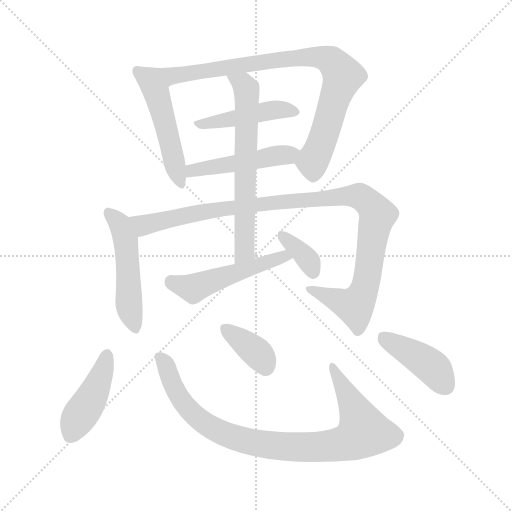
t = 0.00 s
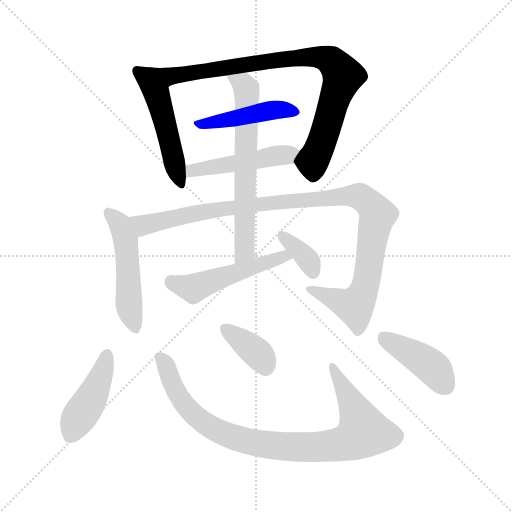
t = 1.97 s
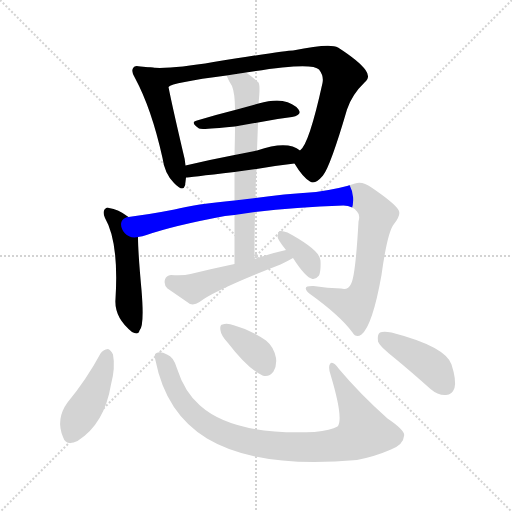
t = 3.94 s
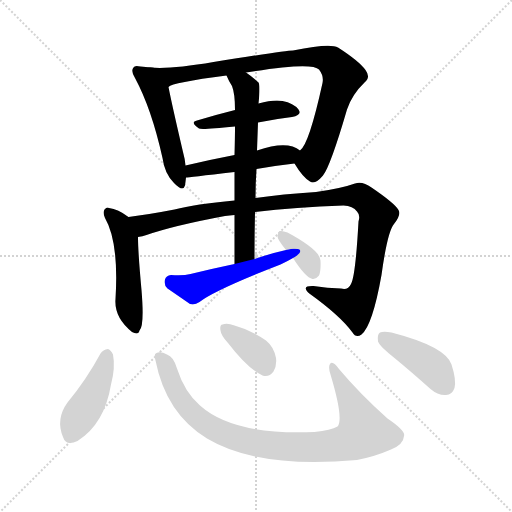
t = 5.90 s
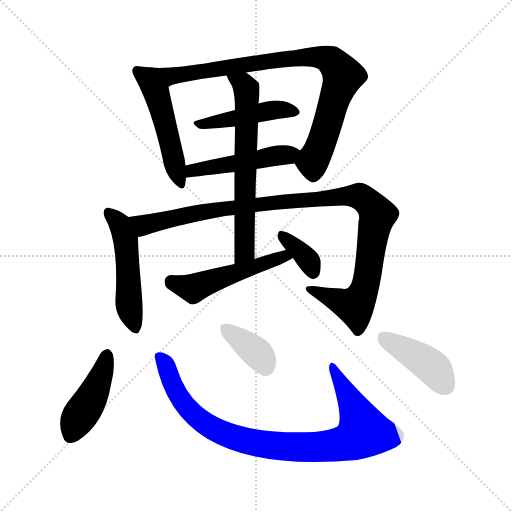
t = 7.87 s
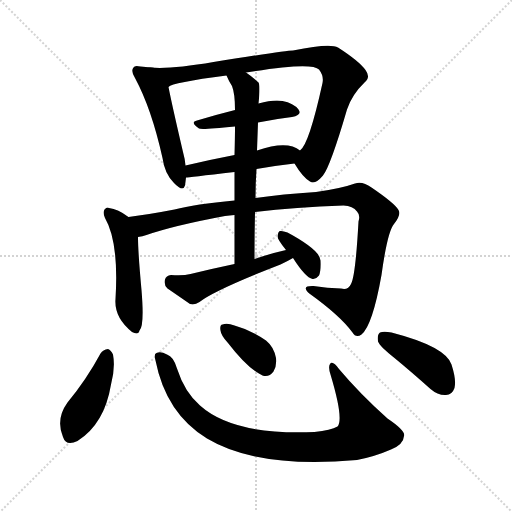
t = 9.84 s

The animated SVG that drew these frames (rendered in a browser with its animation timeline set to each time). Animation: 13 CSS @keyframes rules; one cycle of 9.84 s.

<svg version="1.1" viewBox="0 0 1024 1024" xmlns="http://www.w3.org/2000/svg">
  <g stroke="lightgray" stroke-dasharray="1,1" stroke-width="1" transform="scale(4, 4)">
    <line x1="0" y1="0" x2="256" y2="256"></line>
    <line x1="256" y1="0" x2="0" y2="256"></line>
    <line x1="128" y1="0" x2="128" y2="256"></line>
    <line x1="0" y1="128" x2="256" y2="128"></line>
  </g>
<g transform="scale(1, -1) translate(0, -900)">
   <style type="text/css">
    @keyframes keyframes0 {
      from {
       stroke: blue;
       stroke-dashoffset: 501;
       stroke-width: 128;
       }
       62% {
       animation-timing-function: step-end;
       stroke: blue;
       stroke-dashoffset: 0;
       stroke-width: 128;
       }
       to {
       stroke: black;
       stroke-width: 1024;
       }
       }
       #make-me-a-hanzi-animation-0 {
         animation: keyframes0 0.657715s both;
         animation-delay: 0.000000s;
         animation-timing-function: linear;
       }
    @keyframes keyframes1 {
      from {
       stroke: blue;
       stroke-dashoffset: 860;
       stroke-width: 128;
       }
       74% {
       animation-timing-function: step-end;
       stroke: blue;
       stroke-dashoffset: 0;
       stroke-width: 128;
       }
       to {
       stroke: black;
       stroke-width: 1024;
       }
       }
       #make-me-a-hanzi-animation-1 {
         animation: keyframes1 0.949870s both;
         animation-delay: 0.657715s;
         animation-timing-function: linear;
       }
    @keyframes keyframes2 {
      from {
       stroke: blue;
       stroke-dashoffset: 452;
       stroke-width: 128;
       }
       60% {
       animation-timing-function: step-end;
       stroke: blue;
       stroke-dashoffset: 0;
       stroke-width: 128;
       }
       to {
       stroke: black;
       stroke-width: 1024;
       }
       }
       #make-me-a-hanzi-animation-2 {
         animation: keyframes2 0.617839s both;
         animation-delay: 1.607585s;
         animation-timing-function: linear;
       }
    @keyframes keyframes3 {
      from {
       stroke: blue;
       stroke-dashoffset: 479;
       stroke-width: 128;
       }
       61% {
       animation-timing-function: step-end;
       stroke: blue;
       stroke-dashoffset: 0;
       stroke-width: 128;
       }
       to {
       stroke: black;
       stroke-width: 1024;
       }
       }
       #make-me-a-hanzi-animation-3 {
         animation: keyframes3 0.639811s both;
         animation-delay: 2.225423s;
         animation-timing-function: linear;
       }
    @keyframes keyframes4 {
      from {
       stroke: blue;
       stroke-dashoffset: 498;
       stroke-width: 128;
       }
       62% {
       animation-timing-function: step-end;
       stroke: blue;
       stroke-dashoffset: 0;
       stroke-width: 128;
       }
       to {
       stroke: black;
       stroke-width: 1024;
       }
       }
       #make-me-a-hanzi-animation-4 {
         animation: keyframes4 0.655273s both;
         animation-delay: 2.865234s;
         animation-timing-function: linear;
       }
    @keyframes keyframes5 {
      from {
       stroke: blue;
       stroke-dashoffset: 1054;
       stroke-width: 128;
       }
       77% {
       animation-timing-function: step-end;
       stroke: blue;
       stroke-dashoffset: 0;
       stroke-width: 128;
       }
       to {
       stroke: black;
       stroke-width: 1024;
       }
       }
       #make-me-a-hanzi-animation-5 {
         animation: keyframes5 1.107747s both;
         animation-delay: 3.520508s;
         animation-timing-function: linear;
       }
    @keyframes keyframes6 {
      from {
       stroke: blue;
       stroke-dashoffset: 643;
       stroke-width: 128;
       }
       68% {
       animation-timing-function: step-end;
       stroke: blue;
       stroke-dashoffset: 0;
       stroke-width: 128;
       }
       to {
       stroke: black;
       stroke-width: 1024;
       }
       }
       #make-me-a-hanzi-animation-6 {
         animation: keyframes6 0.773275s both;
         animation-delay: 4.628255s;
         animation-timing-function: linear;
       }
    @keyframes keyframes7 {
      from {
       stroke: blue;
       stroke-dashoffset: 505;
       stroke-width: 128;
       }
       62% {
       animation-timing-function: step-end;
       stroke: blue;
       stroke-dashoffset: 0;
       stroke-width: 128;
       }
       to {
       stroke: black;
       stroke-width: 1024;
       }
       }
       #make-me-a-hanzi-animation-7 {
         animation: keyframes7 0.660970s both;
         animation-delay: 5.401530s;
         animation-timing-function: linear;
       }
    @keyframes keyframes8 {
      from {
       stroke: blue;
       stroke-dashoffset: 353;
       stroke-width: 128;
       }
       53% {
       animation-timing-function: step-end;
       stroke: blue;
       stroke-dashoffset: 0;
       stroke-width: 128;
       }
       to {
       stroke: black;
       stroke-width: 1024;
       }
       }
       #make-me-a-hanzi-animation-8 {
         animation: keyframes8 0.537272s both;
         animation-delay: 6.062500s;
         animation-timing-function: linear;
       }
    @keyframes keyframes9 {
      from {
       stroke: blue;
       stroke-dashoffset: 432;
       stroke-width: 128;
       }
       58% {
       animation-timing-function: step-end;
       stroke: blue;
       stroke-dashoffset: 0;
       stroke-width: 128;
       }
       to {
       stroke: black;
       stroke-width: 1024;
       }
       }
       #make-me-a-hanzi-animation-9 {
         animation: keyframes9 0.601562s both;
         animation-delay: 6.599772s;
         animation-timing-function: linear;
       }
    @keyframes keyframes10 {
      from {
       stroke: blue;
       stroke-dashoffset: 898;
       stroke-width: 128;
       }
       75% {
       animation-timing-function: step-end;
       stroke: blue;
       stroke-dashoffset: 0;
       stroke-width: 128;
       }
       to {
       stroke: black;
       stroke-width: 1024;
       }
       }
       #make-me-a-hanzi-animation-10 {
         animation: keyframes10 0.980794s both;
         animation-delay: 7.201335s;
         animation-timing-function: linear;
       }
    @keyframes keyframes11 {
      from {
       stroke: blue;
       stroke-dashoffset: 366;
       stroke-width: 128;
       }
       54% {
       animation-timing-function: step-end;
       stroke: blue;
       stroke-dashoffset: 0;
       stroke-width: 128;
       }
       to {
       stroke: black;
       stroke-width: 1024;
       }
       }
       #make-me-a-hanzi-animation-11 {
         animation: keyframes11 0.547852s both;
         animation-delay: 8.182129s;
         animation-timing-function: linear;
       }
    @keyframes keyframes12 {
      from {
       stroke: blue;
       stroke-dashoffset: 418;
       stroke-width: 128;
       }
       58% {
       animation-timing-function: step-end;
       stroke: blue;
       stroke-dashoffset: 0;
       stroke-width: 128;
       }
       to {
       stroke: black;
       stroke-width: 1024;
       }
       }
       #make-me-a-hanzi-animation-12 {
         animation: keyframes12 0.590169s both;
         animation-delay: 8.729980s;
         animation-timing-function: linear;
       }
</style>
<path d="M 301.0 765.0 Q 292.0 766.0 281.0 767.0 Q 269.0 770.0 267.0 765.0 Q 261.0 758.0 270.0 744.0 Q 303.0 683.0 325.0 584.0 Q 329.0 553.0 348.0 534.0 Q 366.0 515.0 370.0 529.0 Q 371.0 536.0 372.0 545.0 L 371.0 569.0 Q 370.0 582.0 366.0 596.0 Q 344.0 690.0 337.0 726.0 C 331.0 755.0 330.0 762.0 301.0 765.0 Z" fill="lightgray"></path> 
<path d="M 589.0 573.0 Q 605.0 546.0 620.0 537.0 Q 630.0 530.0 646.0 549.0 Q 661.0 568.0 694.0 681.0 Q 704.0 711.0 729.0 735.0 Q 742.0 745.0 731.0 760.0 Q 718.0 778.0 676.0 805.0 Q 660.0 814.0 586.0 799.0 Q 571.0 799.0 427.0 776.0 Q 340.0 761.0 301.0 765.0 C 271.0 766.0 309.0 715.0 337.0 726.0 Q 344.0 735.0 453.0 749.0 L 492.0 755.0 Q 624.0 777.0 638.0 761.0 Q 648.0 748.0 645.0 734.0 Q 618.0 611.0 600.0 599.0 C 586.0 578.0 586.0 578.0 589.0 573.0 Z" fill="lightgray"></path> 
<path d="M 516.0 655.0 Q 550.0 662.0 584.0 666.0 Q 605.0 670.0 597.0 681.0 Q 587.0 694.0 565.0 698.0 Q 546.0 701.0 517.0 693.0 L 470.0 680.0 Q 430.0 670.0 394.0 659.0 Q 379.0 656.0 398.0 643.0 Q 402.0 640.0 470.0 647.0 L 516.0 655.0 Z" fill="lightgray"></path> 
<path d="M 513.0 562.0 Q 553.0 569.0 589.0 573.0 C 619.0 576.0 625.0 582.0 600.0 599.0 Q 575.0 620.0 514.0 599.0 L 469.0 590.0 Q 417.0 580.0 371.0 569.0 C 342.0 562.0 342.0 542.0 372.0 545.0 Q 375.0 545.0 469.0 556.0 L 513.0 562.0 Z" fill="lightgray"></path> 
<path d="M 257.0 466.0 Q 236.0 482.0 218.0 484.0 Q 214.0 487.0 209.0 481.0 Q 205.0 475.0 210.0 464.0 Q 238.0 416.0 231.0 302.0 Q 228.0 265.0 264.0 236.0 Q 277.0 229.0 279.0 239.0 Q 289.0 248.0 283.0 320.0 Q 276.0 396.0 276.0 426.0 C 276.0 453.0 276.0 453.0 257.0 466.0 Z" fill="lightgray"></path> 
<path d="M 510.0 476.0 Q 591.0 486.0 687.0 489.0 Q 706.0 488.0 714.0 477.0 Q 721.0 470.0 717.0 457.0 Q 711.0 348.0 702.0 332.0 Q 696.0 319.0 682.0 323.0 Q 655.0 324.0 627.0 328.0 Q 600.0 329.0 620.0 312.0 Q 680.0 269.0 705.0 235.0 Q 712.0 223.0 723.0 231.0 Q 745.0 249.0 763.0 350.0 Q 775.0 437.0 788.0 452.0 Q 803.0 471.0 797.0 480.0 Q 790.0 493.0 743.0 525.0 Q 725.0 538.0 710.0 533.0 Q 682.0 523.0 632.0 516.0 Q 565.0 512.0 511.0 504.0 L 469.0 499.0 Q 390.0 492.0 349.0 481.0 Q 297.0 471.0 257.0 466.0 C 227.0 462.0 247.0 418.0 276.0 426.0 Q 285.0 427.0 293.0 430.0 Q 348.0 449.0 450.0 468.0 Q 459.0 469.0 469.0 470.0 L 510.0 476.0 Z" fill="lightgray"></path> 
<path d="M 509.0 382.0 Q 509.0 431.0 510.0 476.0 L 511.0 504.0 Q 511.0 534.0 513.0 562.0 L 514.0 599.0 Q 515.0 627.0 516.0 655.0 L 517.0 693.0 Q 521.0 729.0 517.0 735.0 Q 504.0 747.0 492.0 755.0 C 468.0 773.0 440.0 776.0 453.0 749.0 Q 457.0 739.0 464.0 728.0 Q 470.0 713.0 470.0 680.0 L 470.0 647.0 Q 470.0 625.0 469.0 590.0 L 469.0 556.0 Q 469.0 531.0 469.0 499.0 L 469.0 470.0 Q 469.0 427.0 469.0 372.0 C 469.0 342.0 509.0 352.0 509.0 382.0 Z" fill="lightgray"></path> 
<path d="M 572.0 400.0 Q 541.0 393.0 509.0 382.0 L 469.0 372.0 Q 426.0 363.0 381.0 352.0 Q 366.0 348.0 342.0 350.0 Q 332.0 349.0 330.0 341.0 Q 327.0 331.0 335.0 323.0 Q 354.0 310.0 380.0 292.0 Q 389.0 289.0 399.0 296.0 Q 430.0 320.0 561.0 371.0 Q 574.0 377.0 586.0 384.0 C 612.0 399.0 601.0 407.0 572.0 400.0 Z" fill="lightgray"></path> 
<path d="M 586.0 384.0 Q 611.0 345.0 625.0 342.0 Q 632.0 341.0 638.0 349.0 Q 642.0 358.0 641.0 379.0 Q 640.0 400.0 575.0 435.0 Q 565.0 439.0 560.0 438.0 Q 556.0 437.0 555.0 427.0 Q 555.0 421.0 572.0 400.0 L 586.0 384.0 Z" fill="lightgray"></path> 
<path d="M 201.0 193.0 Q 173.0 141.0 135.0 95.0 Q 111.0 62.0 126.0 26.0 Q 132.0 7.0 155.0 18.0 Q 209.0 52.0 222.0 131.0 Q 231.0 165.0 226.0 191.0 Q 222.0 200.0 216.0 202.0 Q 206.0 201.0 201.0 193.0 Z" fill="lightgray"></path> 
<path d="M 311.0 179.0 Q 332.0 73.0 414.0 23.0 Q 516.0 -38.0 714.0 -20.0 Q 750.0 -13.0 782.0 1.0 Q 807.0 11.0 808.0 28.0 Q 812.0 38.0 775.0 63.0 Q 720.0 112.0 678.0 162.0 Q 665.0 180.0 660.0 172.0 Q 656.0 166.0 661.0 151.0 Q 688.0 61.0 675.0 47.0 Q 662.0 40.0 629.0 36.0 Q 467.0 29.0 400.0 89.0 Q 369.0 116.0 354.0 163.0 Q 347.0 187.0 334.0 191.0 Q 321.0 198.0 313.0 194.0 Q 307.0 193.0 311.0 179.0 Z" fill="lightgray"></path> 
<path d="M 456.0 214.0 Q 496.0 162.0 525.0 149.0 Q 538.0 145.0 547.0 157.0 Q 554.0 169.0 552.0 184.0 Q 548.0 206.0 532.0 219.0 Q 502.0 240.0 469.0 249.0 Q 454.0 255.0 445.0 251.0 Q 439.0 250.0 441.0 239.0 Q 442.0 229.0 456.0 214.0 Z" fill="lightgray"></path> 
<path d="M 789.0 184.0 Q 823.0 156.0 861.0 122.0 Q 876.0 109.0 892.0 110.0 Q 904.0 110.0 909.0 124.0 Q 913.0 140.0 903.0 171.0 Q 891.0 207.0 783.0 235.0 Q 767.0 238.0 760.0 235.0 Q 754.0 231.0 756.0 217.0 Q 760.0 207.0 789.0 184.0 Z" fill="lightgray"></path> 
      <clipPath id="make-me-a-hanzi-clip-0">
      <path d="M 301.0 765.0 Q 292.0 766.0 281.0 767.0 Q 269.0 770.0 267.0 765.0 Q 261.0 758.0 270.0 744.0 Q 303.0 683.0 325.0 584.0 Q 329.0 553.0 348.0 534.0 Q 366.0 515.0 370.0 529.0 Q 371.0 536.0 372.0 545.0 L 371.0 569.0 Q 370.0 582.0 366.0 596.0 Q 344.0 690.0 337.0 726.0 C 331.0 755.0 330.0 762.0 301.0 765.0 Z" fill="lightgray"></path>
      </clipPath>
      <path clip-path="url(#make-me-a-hanzi-clip-0)" d="M 275.0 758.0 L 292.0 745.0 L 315.0 707.0 L 360.0 534.0 " fill="none" id="make-me-a-hanzi-animation-0" stroke-dasharray="373 746" stroke-linecap="round"></path>

      <clipPath id="make-me-a-hanzi-clip-1">
      <path d="M 589.0 573.0 Q 605.0 546.0 620.0 537.0 Q 630.0 530.0 646.0 549.0 Q 661.0 568.0 694.0 681.0 Q 704.0 711.0 729.0 735.0 Q 742.0 745.0 731.0 760.0 Q 718.0 778.0 676.0 805.0 Q 660.0 814.0 586.0 799.0 Q 571.0 799.0 427.0 776.0 Q 340.0 761.0 301.0 765.0 C 271.0 766.0 309.0 715.0 337.0 726.0 Q 344.0 735.0 453.0 749.0 L 492.0 755.0 Q 624.0 777.0 638.0 761.0 Q 648.0 748.0 645.0 734.0 Q 618.0 611.0 600.0 599.0 C 586.0 578.0 586.0 578.0 589.0 573.0 Z" fill="lightgray"></path>
      </clipPath>
      <path clip-path="url(#make-me-a-hanzi-clip-1)" d="M 306.0 761.0 L 341.0 748.0 L 601.0 786.0 L 639.0 786.0 L 663.0 778.0 L 686.0 748.0 L 650.0 634.0 L 626.0 579.0 L 627.0 556.0 " fill="none" id="make-me-a-hanzi-animation-1" stroke-dasharray="732 1464" stroke-linecap="round"></path>

      <clipPath id="make-me-a-hanzi-clip-2">
      <path d="M 516.0 655.0 Q 550.0 662.0 584.0 666.0 Q 605.0 670.0 597.0 681.0 Q 587.0 694.0 565.0 698.0 Q 546.0 701.0 517.0 693.0 L 470.0 680.0 Q 430.0 670.0 394.0 659.0 Q 379.0 656.0 398.0 643.0 Q 402.0 640.0 470.0 647.0 L 516.0 655.0 Z" fill="lightgray"></path>
      </clipPath>
      <path clip-path="url(#make-me-a-hanzi-clip-2)" d="M 395.0 651.0 L 456.0 658.0 L 540.0 679.0 L 588.0 676.0 " fill="none" id="make-me-a-hanzi-animation-2" stroke-dasharray="324 648" stroke-linecap="round"></path>

      <clipPath id="make-me-a-hanzi-clip-3">
      <path d="M 513.0 562.0 Q 553.0 569.0 589.0 573.0 C 619.0 576.0 625.0 582.0 600.0 599.0 Q 575.0 620.0 514.0 599.0 L 469.0 590.0 Q 417.0 580.0 371.0 569.0 C 342.0 562.0 342.0 542.0 372.0 545.0 Q 375.0 545.0 469.0 556.0 L 513.0 562.0 Z" fill="lightgray"></path>
      </clipPath>
      <path clip-path="url(#make-me-a-hanzi-clip-3)" d="M 373.0 551.0 L 408.0 564.0 L 591.0 595.0 " fill="none" id="make-me-a-hanzi-animation-3" stroke-dasharray="351 702" stroke-linecap="round"></path>

      <clipPath id="make-me-a-hanzi-clip-4">
      <path d="M 257.0 466.0 Q 236.0 482.0 218.0 484.0 Q 214.0 487.0 209.0 481.0 Q 205.0 475.0 210.0 464.0 Q 238.0 416.0 231.0 302.0 Q 228.0 265.0 264.0 236.0 Q 277.0 229.0 279.0 239.0 Q 289.0 248.0 283.0 320.0 Q 276.0 396.0 276.0 426.0 C 276.0 453.0 276.0 453.0 257.0 466.0 Z" fill="lightgray"></path>
      </clipPath>
      <path clip-path="url(#make-me-a-hanzi-clip-4)" d="M 216.0 476.0 L 239.0 454.0 L 253.0 410.0 L 257.0 295.0 L 269.0 248.0 " fill="none" id="make-me-a-hanzi-animation-4" stroke-dasharray="370 740" stroke-linecap="round"></path>

      <clipPath id="make-me-a-hanzi-clip-5">
      <path d="M 510.0 476.0 Q 591.0 486.0 687.0 489.0 Q 706.0 488.0 714.0 477.0 Q 721.0 470.0 717.0 457.0 Q 711.0 348.0 702.0 332.0 Q 696.0 319.0 682.0 323.0 Q 655.0 324.0 627.0 328.0 Q 600.0 329.0 620.0 312.0 Q 680.0 269.0 705.0 235.0 Q 712.0 223.0 723.0 231.0 Q 745.0 249.0 763.0 350.0 Q 775.0 437.0 788.0 452.0 Q 803.0 471.0 797.0 480.0 Q 790.0 493.0 743.0 525.0 Q 725.0 538.0 710.0 533.0 Q 682.0 523.0 632.0 516.0 Q 565.0 512.0 511.0 504.0 L 469.0 499.0 Q 390.0 492.0 349.0 481.0 Q 297.0 471.0 257.0 466.0 C 227.0 462.0 247.0 418.0 276.0 426.0 Q 285.0 427.0 293.0 430.0 Q 348.0 449.0 450.0 468.0 Q 459.0 469.0 469.0 470.0 L 510.0 476.0 Z" fill="lightgray"></path>
      </clipPath>
      <path clip-path="url(#make-me-a-hanzi-clip-5)" d="M 265.0 461.0 L 287.0 450.0 L 442.0 483.0 L 720.0 507.0 L 736.0 497.0 L 755.0 469.0 L 735.0 343.0 L 721.0 303.0 L 710.0 288.0 L 621.0 321.0 " fill="none" id="make-me-a-hanzi-animation-5" stroke-dasharray="926 1852" stroke-linecap="round"></path>

      <clipPath id="make-me-a-hanzi-clip-6">
      <path d="M 509.0 382.0 Q 509.0 431.0 510.0 476.0 L 511.0 504.0 Q 511.0 534.0 513.0 562.0 L 514.0 599.0 Q 515.0 627.0 516.0 655.0 L 517.0 693.0 Q 521.0 729.0 517.0 735.0 Q 504.0 747.0 492.0 755.0 C 468.0 773.0 440.0 776.0 453.0 749.0 Q 457.0 739.0 464.0 728.0 Q 470.0 713.0 470.0 680.0 L 470.0 647.0 Q 470.0 625.0 469.0 590.0 L 469.0 556.0 Q 469.0 531.0 469.0 499.0 L 469.0 470.0 Q 469.0 427.0 469.0 372.0 C 469.0 342.0 509.0 352.0 509.0 382.0 Z" fill="lightgray"></path>
      </clipPath>
      <path clip-path="url(#make-me-a-hanzi-clip-6)" d="M 460.0 746.0 L 490.0 727.0 L 494.0 704.0 L 490.0 406.0 L 474.0 380.0 " fill="none" id="make-me-a-hanzi-animation-6" stroke-dasharray="515 1030" stroke-linecap="round"></path>

      <clipPath id="make-me-a-hanzi-clip-7">
      <path d="M 572.0 400.0 Q 541.0 393.0 509.0 382.0 L 469.0 372.0 Q 426.0 363.0 381.0 352.0 Q 366.0 348.0 342.0 350.0 Q 332.0 349.0 330.0 341.0 Q 327.0 331.0 335.0 323.0 Q 354.0 310.0 380.0 292.0 Q 389.0 289.0 399.0 296.0 Q 430.0 320.0 561.0 371.0 Q 574.0 377.0 586.0 384.0 C 612.0 399.0 601.0 407.0 572.0 400.0 Z" fill="lightgray"></path>
      </clipPath>
      <path clip-path="url(#make-me-a-hanzi-clip-7)" d="M 343.0 336.0 L 386.0 323.0 L 568.0 388.0 L 578.0 384.0 " fill="none" id="make-me-a-hanzi-animation-7" stroke-dasharray="377 754" stroke-linecap="round"></path>

      <clipPath id="make-me-a-hanzi-clip-8">
      <path d="M 586.0 384.0 Q 611.0 345.0 625.0 342.0 Q 632.0 341.0 638.0 349.0 Q 642.0 358.0 641.0 379.0 Q 640.0 400.0 575.0 435.0 Q 565.0 439.0 560.0 438.0 Q 556.0 437.0 555.0 427.0 Q 555.0 421.0 572.0 400.0 L 586.0 384.0 Z" fill="lightgray"></path>
      </clipPath>
      <path clip-path="url(#make-me-a-hanzi-clip-8)" d="M 566.0 429.0 L 606.0 393.0 L 626.0 355.0 " fill="none" id="make-me-a-hanzi-animation-8" stroke-dasharray="225 450" stroke-linecap="round"></path>

      <clipPath id="make-me-a-hanzi-clip-9">
      <path d="M 201.0 193.0 Q 173.0 141.0 135.0 95.0 Q 111.0 62.0 126.0 26.0 Q 132.0 7.0 155.0 18.0 Q 209.0 52.0 222.0 131.0 Q 231.0 165.0 226.0 191.0 Q 222.0 200.0 216.0 202.0 Q 206.0 201.0 201.0 193.0 Z" fill="lightgray"></path>
      </clipPath>
      <path clip-path="url(#make-me-a-hanzi-clip-9)" d="M 215.0 191.0 L 188.0 114.0 L 143.0 31.0 " fill="none" id="make-me-a-hanzi-animation-9" stroke-dasharray="304 608" stroke-linecap="round"></path>

      <clipPath id="make-me-a-hanzi-clip-10">
      <path d="M 311.0 179.0 Q 332.0 73.0 414.0 23.0 Q 516.0 -38.0 714.0 -20.0 Q 750.0 -13.0 782.0 1.0 Q 807.0 11.0 808.0 28.0 Q 812.0 38.0 775.0 63.0 Q 720.0 112.0 678.0 162.0 Q 665.0 180.0 660.0 172.0 Q 656.0 166.0 661.0 151.0 Q 688.0 61.0 675.0 47.0 Q 662.0 40.0 629.0 36.0 Q 467.0 29.0 400.0 89.0 Q 369.0 116.0 354.0 163.0 Q 347.0 187.0 334.0 191.0 Q 321.0 198.0 313.0 194.0 Q 307.0 193.0 311.0 179.0 Z" fill="lightgray"></path>
      </clipPath>
      <path clip-path="url(#make-me-a-hanzi-clip-10)" d="M 319.0 186.0 L 331.0 171.0 L 353.0 116.0 L 377.0 81.0 L 420.0 46.0 L 464.0 26.0 L 515.0 13.0 L 608.0 5.0 L 683.0 12.0 L 701.0 17.0 L 727.0 36.0 L 712.0 78.0 L 665.0 167.0 " fill="none" id="make-me-a-hanzi-animation-10" stroke-dasharray="770 1540" stroke-linecap="round"></path>

      <clipPath id="make-me-a-hanzi-clip-11">
      <path d="M 456.0 214.0 Q 496.0 162.0 525.0 149.0 Q 538.0 145.0 547.0 157.0 Q 554.0 169.0 552.0 184.0 Q 548.0 206.0 532.0 219.0 Q 502.0 240.0 469.0 249.0 Q 454.0 255.0 445.0 251.0 Q 439.0 250.0 441.0 239.0 Q 442.0 229.0 456.0 214.0 Z" fill="lightgray"></path>
      </clipPath>
      <path clip-path="url(#make-me-a-hanzi-clip-11)" d="M 452.0 242.0 L 510.0 198.0 L 531.0 167.0 " fill="none" id="make-me-a-hanzi-animation-11" stroke-dasharray="238 476" stroke-linecap="round"></path>

      <clipPath id="make-me-a-hanzi-clip-12">
      <path d="M 789.0 184.0 Q 823.0 156.0 861.0 122.0 Q 876.0 109.0 892.0 110.0 Q 904.0 110.0 909.0 124.0 Q 913.0 140.0 903.0 171.0 Q 891.0 207.0 783.0 235.0 Q 767.0 238.0 760.0 235.0 Q 754.0 231.0 756.0 217.0 Q 760.0 207.0 789.0 184.0 Z" fill="lightgray"></path>
      </clipPath>
      <path clip-path="url(#make-me-a-hanzi-clip-12)" d="M 766.0 227.0 L 860.0 169.0 L 892.0 128.0 " fill="none" id="make-me-a-hanzi-animation-12" stroke-dasharray="290 580" stroke-linecap="round"></path>

</g>
</svg>
